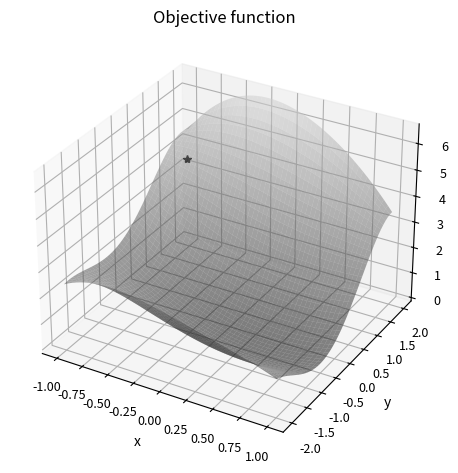
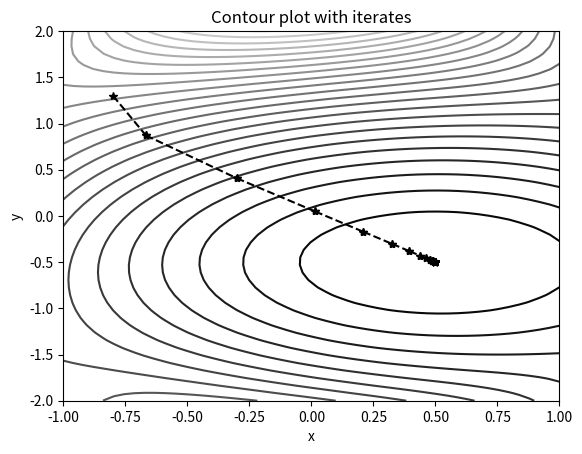

Write Python code to recreate these figures, in order.
import numpy as np
import matplotlib.pyplot as plt
from mpl_toolkits.mplot3d import Axes3D

def descend(func, x0, grad, bounds, tol=1e-8, max_iter=100):
    xn = x0
    previous = np.inf
    grad_xn = grad(x0)

    for i in range(max_iter):

        if np.linalg.norm(xn - previous) < tol:
            break

        direction = -grad_xn

        previous = xn
        xn = xn + 0.2*direction
        grad_xn = grad(xn)
        yield i, xn, func(xn), grad_xn


def func(x):
    return ((x[0] - 0.5)**2 + (x[1] + 0.5)**2)*np.cos(0.5*x[0]*x[1])


x_r = np.linspace(-1, 1)
y_r = np.linspace(-2, 2)

x, y = np.meshgrid(x_r, y_r)

z = func([x, y])


surf_fig = plt.figure(tight_layout=True)
surf_ax = surf_fig.add_subplot(projection="3d")
surf_ax.tick_params(axis="both", which="major", labelsize=9)
surf_ax.set(xlabel="x", ylabel="y", zlabel="z")
surf_ax.set_title("Objective function")

surf_ax.plot_surface(x, y, z, cmap="gray", vmax=8.0, alpha=0.5)


x0 = np.array([-0.8, 1.3])
surf_ax.plot([x0[0]], [x0[1]], func(x0), "k*")

def grad(x):
    c1 = x[0]**2 - x[0] + x[1]**2 + x[1] + 0.5
    cos_t = np.cos(0.5*x[0]*x[1])
    sin_t = np.sin(0.5*x[0]*x[1])
    return np.array([
        (2*x[0]-1)*cos_t - 0.5*x[1]*c1*sin_t,
        (2*x[1]+1)*cos_t - 0.5*x[0]*c1*sin_t
    ])


cont_fig, cont_ax = plt.subplots()
cont_ax.set(xlabel="x", ylabel="y")
cont_ax.set_title("Contour plot with iterates")
cont_ax.contour(x, y, z, levels=25, cmap="gray", vmax=8.0, opacity=0.6)

bounds = ((-1, 1), (-2, 2))

xnm1 = x0
for i, xn, fxn, grad_xn in descend(func, x0, grad, bounds):
    cont_ax.plot([xnm1[0], xn[0]], [xnm1[1], xn[1]], "k*--")
    xnm1, grad_xnm1 = xn, grad_xn

print(f"iterations={i}")
print(f"min val at {xn}")
print(f"min func value = {fxn}")


plt.show()
